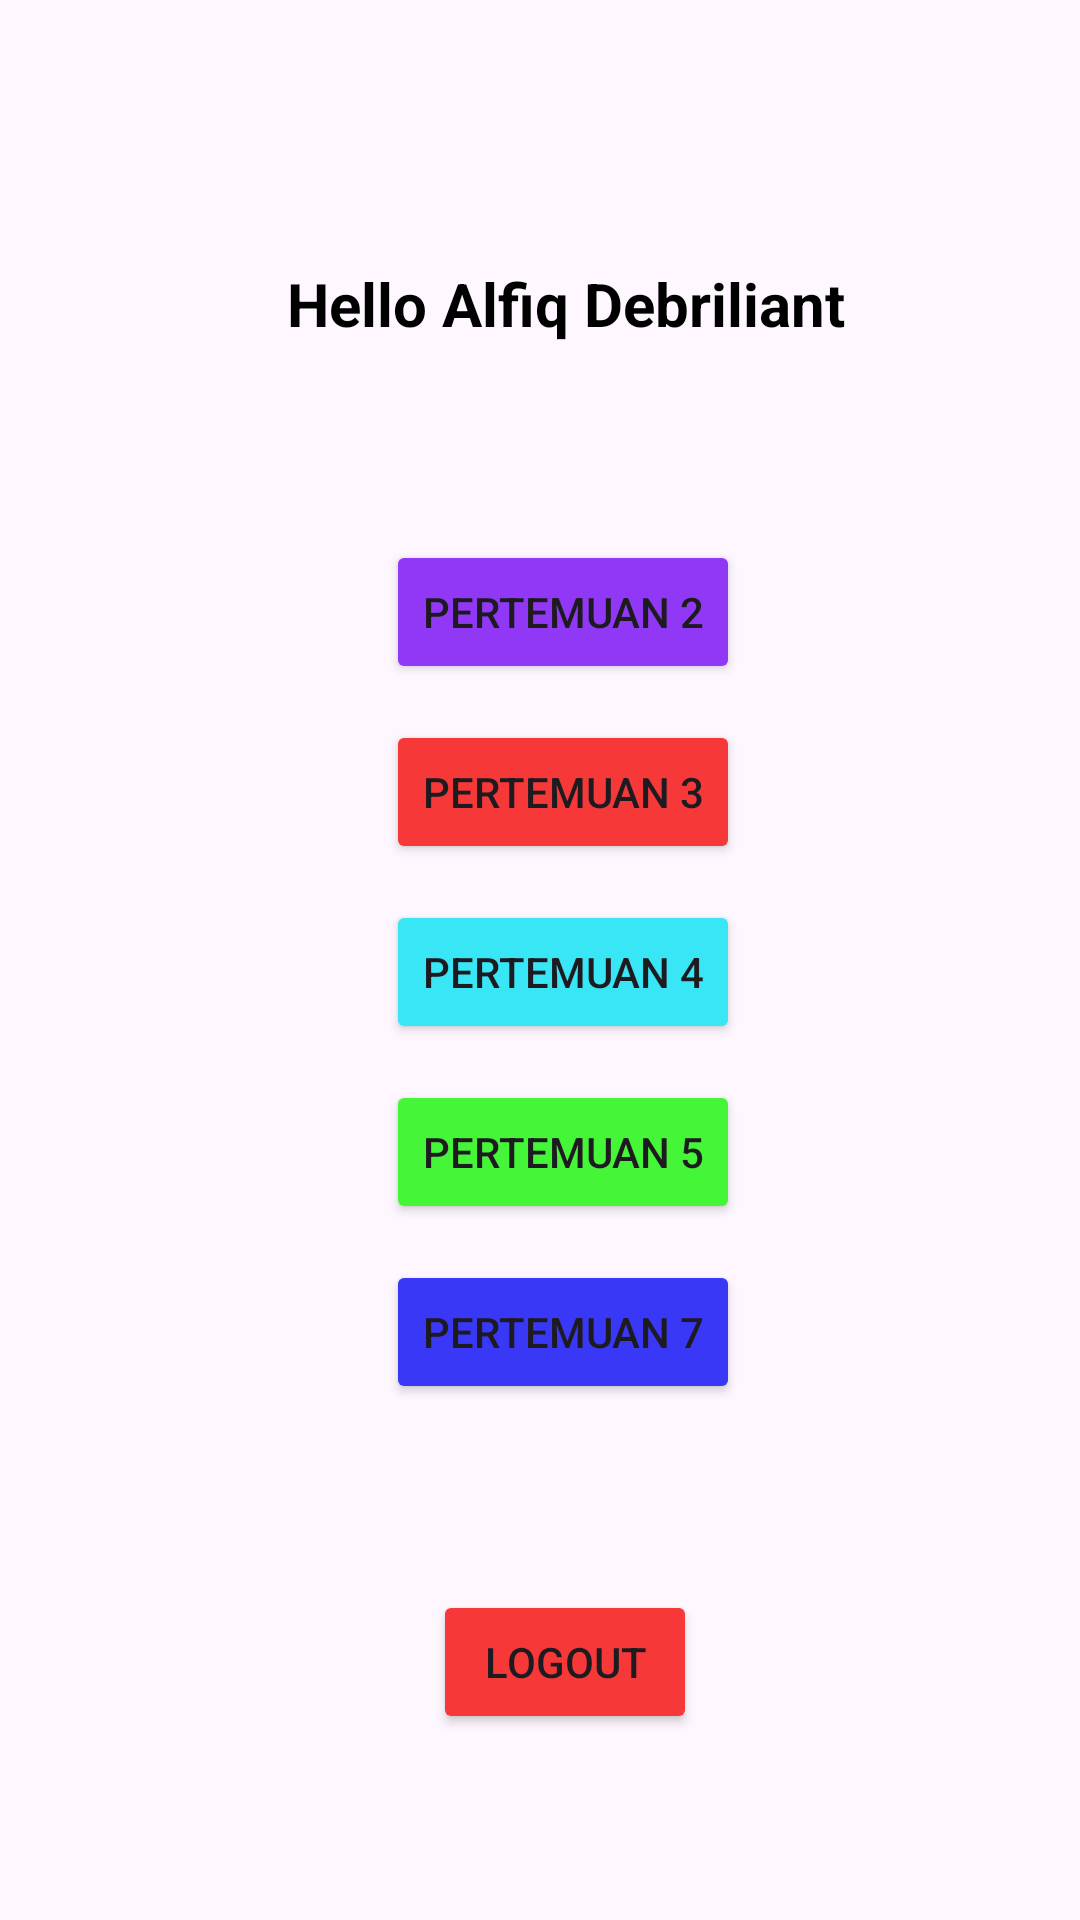

Here is an Android app screen rendered from its layout file. Give the layout XML and the strings, colors and styles it references.
<!-- AndroidManifest.xml: application theme Theme.Alfiqapps -->
<!-- res/layout/activity_main.xml -->
<?xml version="1.0" encoding="utf-8"?>
<androidx.constraintlayout.widget.ConstraintLayout xmlns:android="http://schemas.android.com/apk/res/android"
    xmlns:app="http://schemas.android.com/apk/res-auto"
    xmlns:tools="http://schemas.android.com/tools"
    android:id="@+id/main"
    android:layout_width="match_parent"
    android:layout_height="match_parent"
    tools:context=".MainActivity">


    <TextView
        android:layout_width="wrap_content"
        android:layout_height="wrap_content"
        android:text="Hello Alfiq Debriliant"
        android:textColor="@android:color/black"
        android:textSize="20dp"
        android:textStyle="bold"
        app:layout_constraintBottom_toBottomOf="parent"
        app:layout_constraintEnd_toEndOf="parent"
        app:layout_constraintHorizontal_bias="0.549"
        app:layout_constraintStart_toStartOf="parent"
        app:layout_constraintTop_toTopOf="parent"
        app:layout_constraintVertical_bias="0.143" />

    <Button
        android:id="@+id/btnToThird"
        android:layout_width="wrap_content"
        android:layout_height="wrap_content"
        android:layout_marginTop="12dp"
        android:backgroundTint="#F63838"
        android:text="Pertemuan 3"
        app:layout_constraintEnd_toEndOf="parent"
        app:layout_constraintHorizontal_bias="0.532"
        app:layout_constraintStart_toStartOf="parent"
        app:layout_constraintTop_toBottomOf="@+id/btnToSecond" />


    <Button
        android:id="@+id/btnToFifth"
        android:layout_width="wrap_content"
        android:layout_height="wrap_content"
        android:layout_marginTop="12dp"
        android:backgroundTint="#45F638"
        android:text="Pertemuan 5"
        app:layout_constraintEnd_toEndOf="parent"
        app:layout_constraintHorizontal_bias="0.532"
        app:layout_constraintStart_toStartOf="parent"
        app:layout_constraintTop_toBottomOf="@+id/btnToFourth" />

    <Button
        android:id="@+id/btnToFourth"
        android:layout_width="wrap_content"
        android:layout_height="wrap_content"
        android:layout_marginTop="12dp"
        android:backgroundTint="#38E6F6"
        android:text="Pertemuan 4"
        app:layout_constraintEnd_toEndOf="parent"
        app:layout_constraintHorizontal_bias="0.532"
        app:layout_constraintStart_toStartOf="parent"
        app:layout_constraintTop_toBottomOf="@+id/btnToThird" />

    <Button
        android:id="@+id/btnToSeventh"
        android:layout_width="wrap_content"
        android:layout_height="wrap_content"
        android:layout_marginTop="12dp"
        android:backgroundTint="#3838F6"
        android:text="Pertemuan 7"
        app:layout_constraintEnd_toEndOf="parent"
        app:layout_constraintHorizontal_bias="0.532"
        app:layout_constraintStart_toStartOf="parent"
        app:layout_constraintTop_toBottomOf="@+id/btnToFifth" />

    <Button
        android:id="@+id/btnToSecond"
        android:layout_width="wrap_content"
        android:layout_height="wrap_content"
        android:layout_marginTop="180dp"
        android:backgroundTint="#9138F6"
        android:text="Pertemuan 2"
        app:layout_constraintEnd_toEndOf="parent"
        app:layout_constraintHorizontal_bias="0.532"
        app:layout_constraintStart_toStartOf="parent"
        app:layout_constraintTop_toTopOf="parent" />

    <Button
        android:id="@+id/btnLogout"
        android:layout_width="wrap_content"
        android:layout_height="wrap_content"
        android:backgroundTint="#F63838"
        android:text="Logout"
        app:layout_constraintBottom_toBottomOf="parent"
        app:layout_constraintEnd_toEndOf="parent"
        app:layout_constraintHorizontal_bias="0.531"
        app:layout_constraintStart_toStartOf="parent"
        app:layout_constraintTop_toBottomOf="@+id/btnToSeventh" />

</androidx.constraintlayout.widget.ConstraintLayout>
<!-- resources referenced by this layout -->
<resources>
  <style name="Theme.Alfiqapps" parent="Base.Theme.Alfiqapps" />
  <style name="Base.Theme.Alfiqapps" parent="Theme.Material3.DayNight.NoActionBar">
          
          
      </style>
</resources>
